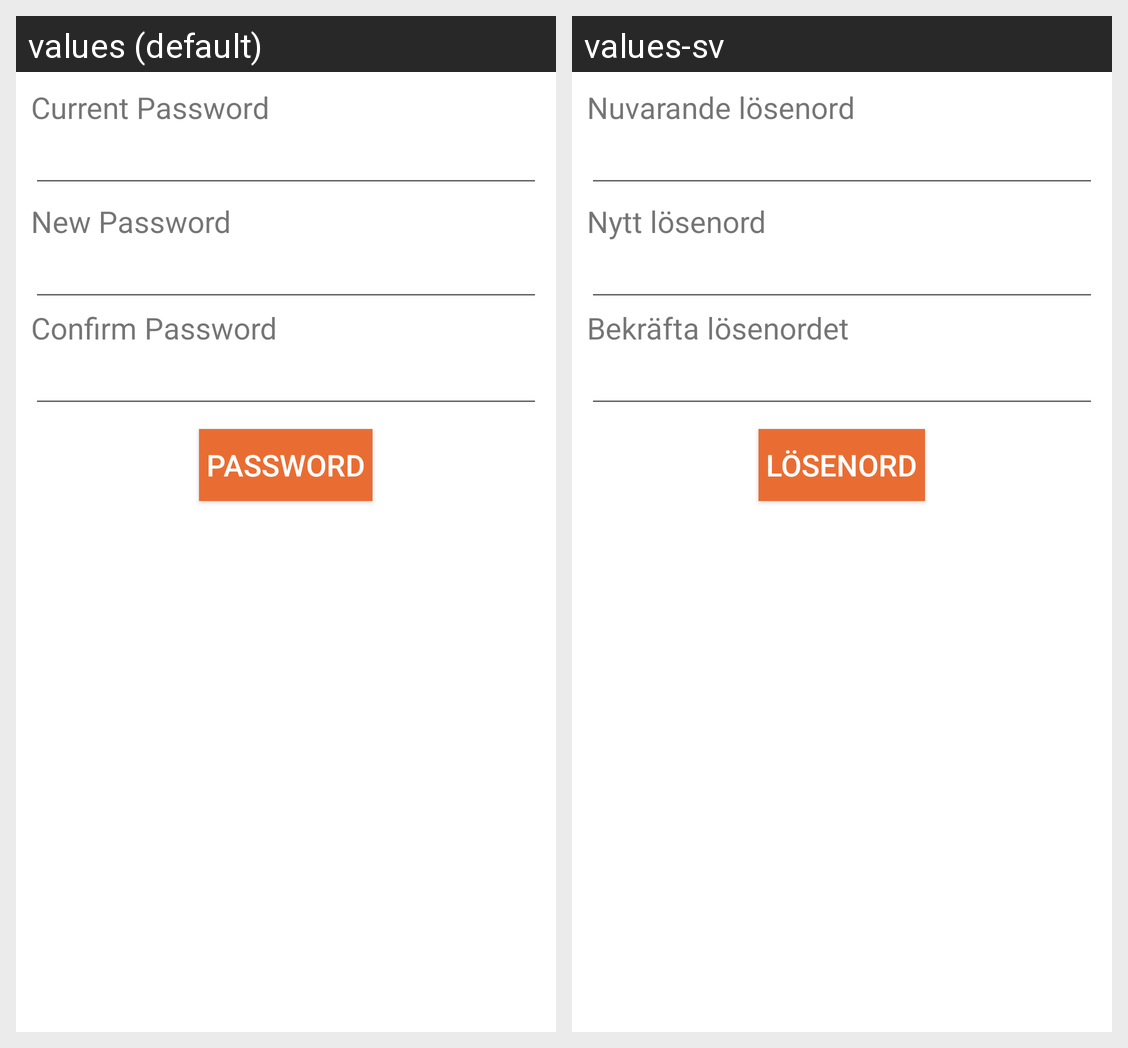

The same Android screen rendered under two of its app's locales, left to right. List the strings drawn on it with the default value and each locale's translation.
Android screen res/layout/fragment_change_password.xml rendered under 2 locales, left to right: values (default), values-sv. Device: Nexus 5 (rendered at 1080×1920; each locale shown at half size, 540×960, under a caption strip naming it); theme AppTheme.
Strings drawn on this screen, with the default value and each locale's value (text and hints the layout hard-codes, and strings that could not be matched under every locale, appear in the picture but are not listed):

tv_current_pwd
  values: Current Password
  values-sv: Nuvarande lösenord

tv_new_pwd
  values: New Password
  values-sv: Nytt lösenord

tv_conform_pwd
  values: Confirm Password
  values-sv: Bekräfta lösenordet

btn_change_pwd
  values: Password
  values-sv: Lösenord
